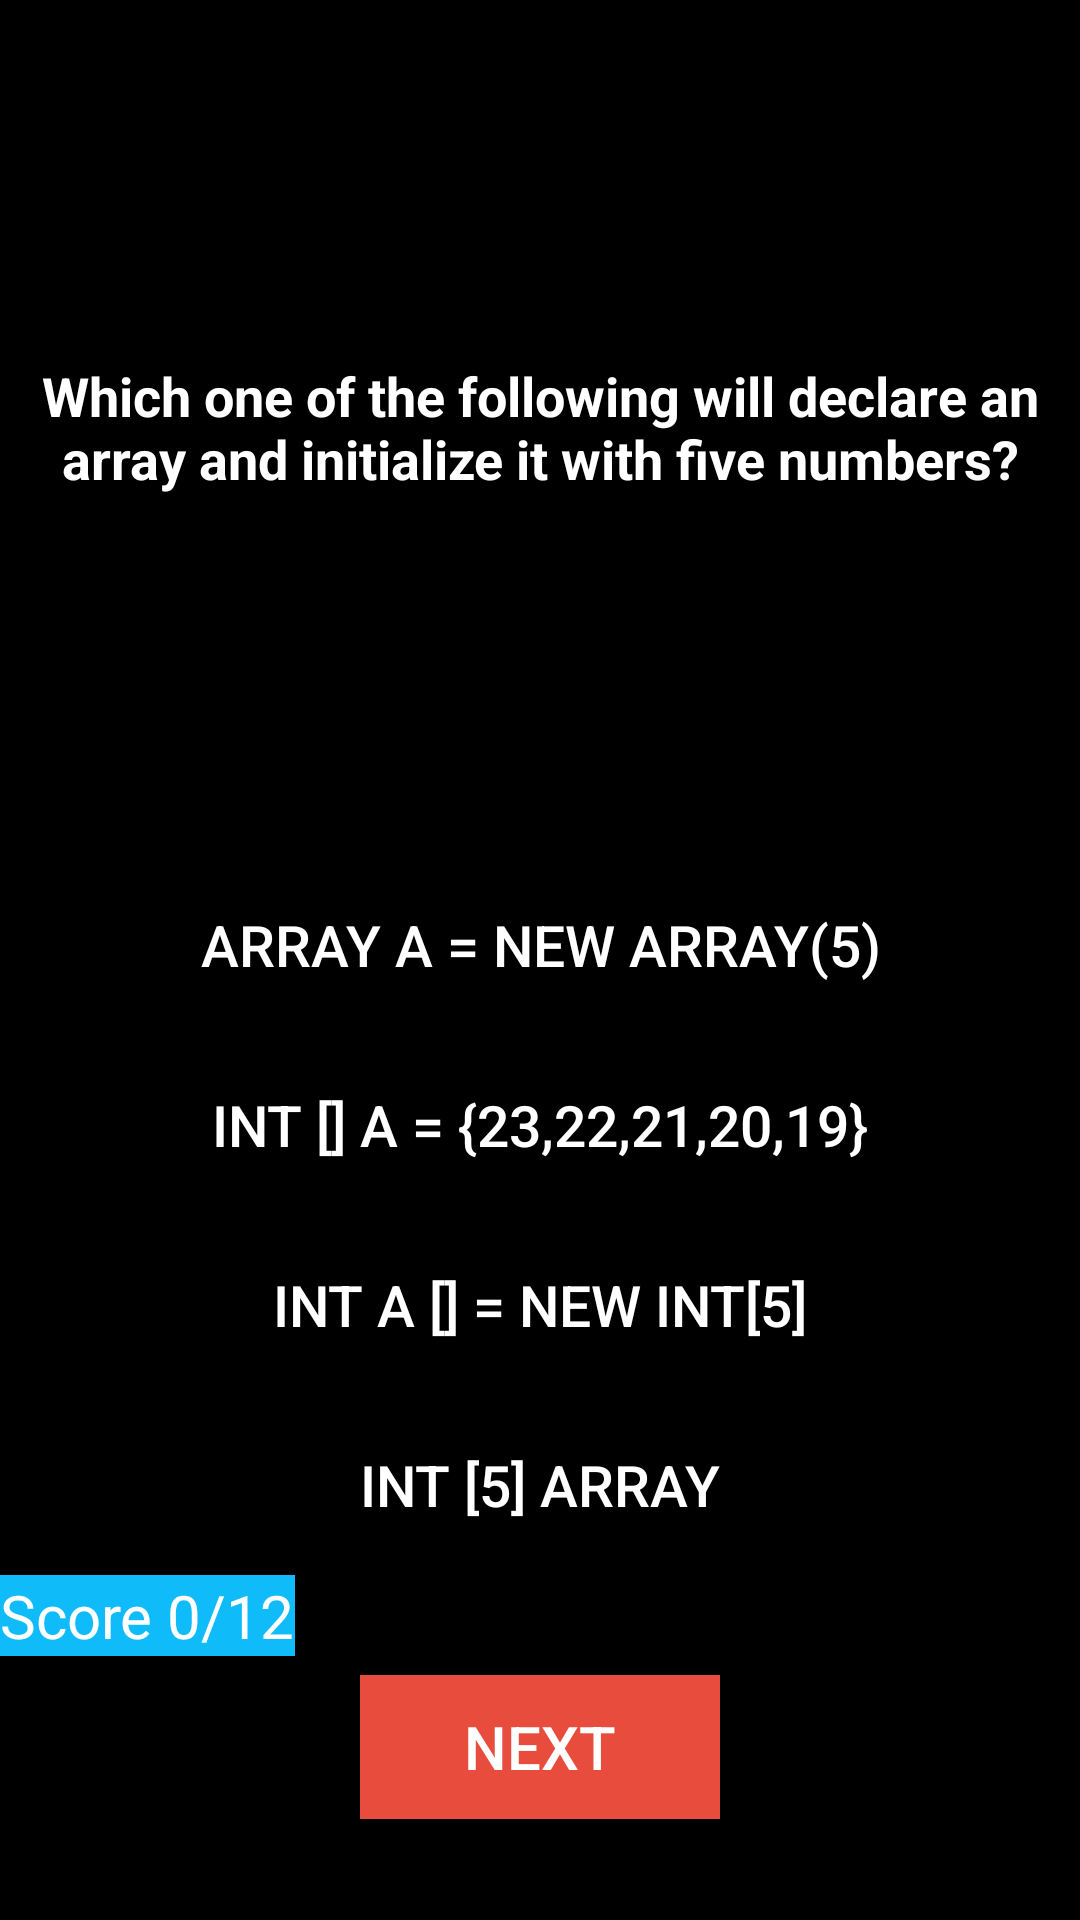

Produce the Android XML layout that renders to this screen, including the resource entries it uses.
<!-- AndroidManifest.xml: application theme AppTheme -->
<!-- res/layout/activity_programming.xml -->
<?xml version="1.0" encoding="utf-8"?>
<LinearLayout
    xmlns:android="http://schemas.android.com/apk/res/android"
    android:layout_width="match_parent"
    android:layout_height="match_parent"
    android:background="@color/backgroung"
    android:orientation="vertical">

    <RelativeLayout
        android:layout_width="match_parent"
        android:layout_height="285dp">

        <TextView
            android:id="@+id/Question"
            android:layout_width="match_parent"
            android:layout_height="wrap_content"
            android:layout_marginTop="40dp"
            android:gravity="center_horizontal"
            android:text="@string/prog_Q_pg1"
            android:textAlignment="center"
            android:textColor="@color/welcome"
            android:textSize="18sp"
            android:textStyle="bold"
            android:layout_centerInParent="true"/>
    </RelativeLayout>

    <RelativeLayout
        android:layout_width="match_parent"
        android:layout_height="wrap_content">

        <Button
            android:id="@+id/Answer_1"
            android:layout_width="match_parent"
            android:layout_height="60dp"
            android:background="@color/backgroung"
            android:contentDescription="@string/ans_1"
            android:text="@string/opt1_pg1"
            android:textColor="@color/welcome"
            android:textSize="19sp" />

        <Button
            android:id="@+id/Answer_2"
            android:layout_width="match_parent"
            android:layout_height="60dp"
            android:layout_marginTop="60dp"
            android:background="@color/backgroung"
            android:contentDescription="@string/ans_2"
            android:text="@string/opt1_pg2"
            android:textColor="@color/welcome"
            android:textSize="19sp" />

        <Button
            android:id="@+id/Answer_3"
            android:layout_width="match_parent"
            android:layout_height="60dp"
            android:layout_marginTop="120dp"
            android:background="@color/backgroung"
            android:contentDescription="@string/ans_3"
            android:text="@string/opt1_pg3"
            android:textColor="@color/welcome"
            android:textSize="19sp" />

        <Button
            android:id="@+id/Answer_4"
            android:layout_width="match_parent"
            android:layout_height="60dp"
            android:layout_marginTop="180dp"
            android:background="@color/backgroung"
            android:contentDescription="@string/ans_4"
            android:text="@string/opt1_pg4"
            android:textColor="@color/welcome"
            android:textSize="19sp" />


    </RelativeLayout>

    <RelativeLayout
        android:layout_width="match_parent"
        android:layout_height="match_parent">

        <Button
            android:id="@+id/next_button"
            android:layout_width="120dp"
            android:layout_height="wrap_content"
            android:layout_centerInParent="true"
            android:background="@color/next_button"
            android:contentDescription="@string/nextbutton"
            android:text="@string/next_button"
            android:textColor="@color/welcome"
            android:textSize="20sp" />

        <TextView
            android:id="@+id/textView2"
            android:layout_width="wrap_content"
            android:layout_height="wrap_content"
            android:text="@string/ScoreViewProg"
            android:textColor="@color/welcome"
            android:textSize="20sp"
            android:background="@color/actionbar_copy"/>
    </RelativeLayout>

</LinearLayout>
<!-- resources referenced by this layout -->
<resources>
  <color name="actionbar_copy">#0fbcf9</color>
  <color name="backgroung">#000000</color>
  <color name="next_button">#e74c3c</color>
  <color name="welcome">#ffffff</color>
  <string name="ScoreViewProg">Score 0/12</string>
  <string name="ans_1">ans_1</string>
  <string name="ans_2">ans_2</string>
  <string name="ans_3">ans_3</string>
  <string name="ans_4">ans_4</string>
  <string name="next_button">Next</string>
  <string name="nextbutton">Next_Button</string>
  <string name="opt1_pg1">Array a = new Array(5)</string>
  <string name="opt1_pg2">int [] a = {23,22,21,20,19}</string>
  <string name="opt1_pg3">int a [] = new int[5]</string>
  <string name="opt1_pg4">int [5] array</string>
  <string name="prog_Q_pg1">Which one of the following will declare an array and initialize it with five numbers?</string>
  <style name="AppTheme" parent="Theme.AppCompat.Light.NoActionBar">
          
          <item name="colorPrimary">@color/actionbar_copy</item>
          <item name="colorPrimaryDark">@color/colorPrimaryDark</item>
          <item name="colorAccent">@color/colorAccent</item>
      </style>
  <color name="colorPrimaryDark">#000000</color>
  <color name="colorAccent">#03DAC5</color>
</resources>
